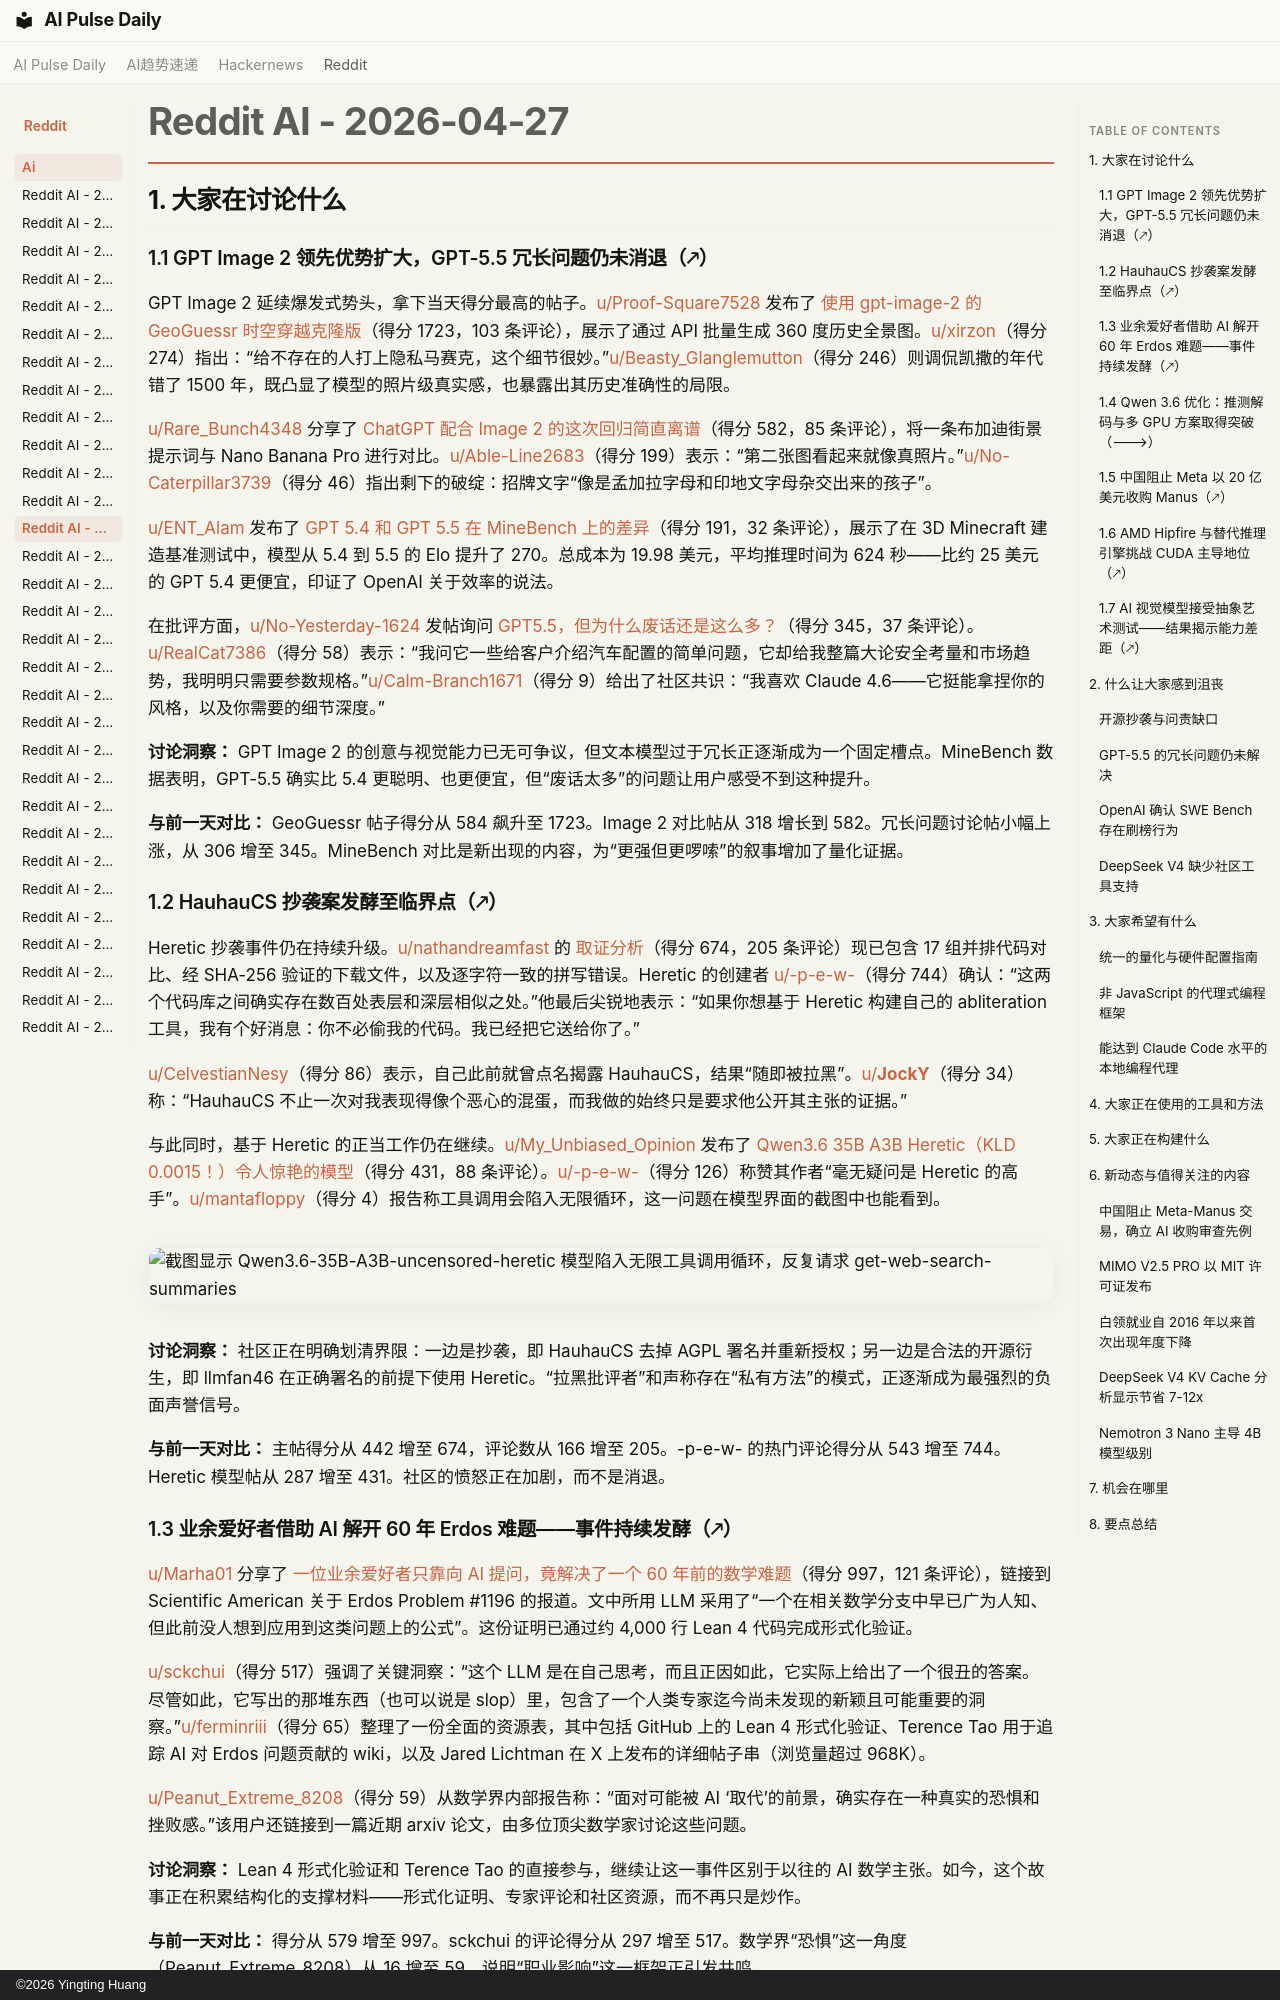

repository: vibewatch/vibewatch.github.io · page: reddit/ai/2026-04-27.zh/index.html · generator: mkdocs · copyright: ©2026 Yingting Huang

# Reddit AI - 2026-04-27

## 1. 大家在讨论什么

### 1.1 GPT Image 2 领先优势扩大，GPT-5.5 冗长问题仍未消退（🡕）

GPT Image 2 延续爆发式势头，拿下当天得分最高的帖子。[u/Proof-Square7528](https://www.reddit.com/user/Proof-Square7528) 发布了 [使用 gpt-image-2 的 GeoGuessr 时空穿越克隆版](https://www.reddit.com/r/singularity/comments/1swci1d)（得分 1723，103 条评论），展示了通过 API 批量生成 360 度历史全景图。[u/xirzon](https://www.reddit.com/user/xirzon)（得分 274）指出：“给不存在的人打上隐私马赛克，这个细节很妙。”[u/Beasty_Glanglemutton](https://www.reddit.com/user/Beasty_Glanglemutton)（得分 246）则调侃凯撒的年代错了 1500 年，既凸显了模型的照片级真实感，也暴露出其历史准确性的局限。

[u/Rare_Bunch4348](https://www.reddit.com/user/Rare_Bunch4348) 分享了 [ChatGPT 配合 Image 2 的这次回归简直离谱](https://www.reddit.com/r/singularity/comments/1sw6q9j)（得分 582，85 条评论），将一条布加迪街景提示词与 Nano Banana Pro 进行对比。[u/Able-Line2683](https://www.reddit.com/user/Able-Line2683)（得分 199）表示：“第二张图看起来就像真照片。”[u/No-Caterpillar3739](https://www.reddit.com/user/No-Caterpillar3739)（得分 46）指出剩下的破绽：招牌文字“像是孟加拉字母和印地文字母杂交出来的孩子”。

[u/ENT_Alam](https://www.reddit.com/user/ENT_Alam) 发布了 [GPT 5.4 和 GPT 5.5 在 MineBench 上的差异](https://www.reddit.com/r/singularity/comments/1sxapqb)（得分 191，32 条评论），展示了在 3D Minecraft 建造基准测试中，模型从 5.4 到 5.5 的 Elo 提升了 270。总成本为 19.98 美元，平均推理时间为 624 秒——比约 25 美元的 GPT 5.4 更便宜，印证了 OpenAI 关于效率的说法。

在批评方面，[u/No-Yesterday-1624](https://www.reddit.com/user/No-Yesterday-1624) 发帖询问 [GPT5.5，但为什么废话还是这么多？](https://www.reddit.com/r/ArtificialInteligence/comments/1sw2xu1)（得分 345，37 条评论）。[u/RealCat7386](https://www.reddit.com/user/RealCat7386)（得分 58）表示：“我问它一些给客户介绍汽车配置的简单问题，它却给我整篇大论安全考量和市场趋势，我明明只需要参数规格。”[u/Calm-Branch1671](https://www.reddit.com/user/Calm-Branch1671)（得分 9）给出了社区共识：“我喜欢 Claude 4.6——它挺能拿捏你的风格，以及你需要的细节深度。”

**讨论洞察：** GPT Image 2 的创意与视觉能力已无可争议，但文本模型过于冗长正逐渐成为一个固定槽点。MineBench 数据表明，GPT-5.5 确实比 5.4 更聪明、也更便宜，但“废话太多”的问题让用户感受不到这种提升。

**与前一天对比：** GeoGuessr 帖子得分从 584 飙升至 1723。Image 2 对比帖从 318 增长到 582。冗长问题讨论帖小幅上涨，从 306 增至 345。MineBench 对比是新出现的内容，为“更强但更啰嗦”的叙事增加了量化证据。

### 1.2 HauhauCS 抄袭案发酵至临界点（🡕）

Heretic 抄袭事件仍在持续升级。[u/nathandreamfast](https://www.reddit.com/user/nathandreamfast) 的 [取证分析](https://www.reddit.com/r/LocalLLaMA/comments/1sw77p0)（得分 674，205 条评论）现已包含 17 组并排代码对比、经 SHA-256 验证的下载文件，以及逐字符一致的拼写错误。Heretic 的创建者 [u/-p-e-w-](https://www.reddit.com/user/-p-e-w-)（得分 744）确认：“这两个代码库之间确实存在数百处表层和深层相似之处。”他最后尖锐地表示：“如果你想基于 Heretic 构建自己的 abliteration 工具，我有个好消息：你不必偷我的代码。我已经把它送给你了。”

[u/CelvestianNesy](https://www.reddit.com/user/CelvestianNesy)（得分 86）表示，自己此前就曾点名揭露 HauhauCS，结果“随即被拉黑”。[u/__JockY__](https://www.reddit.com/user/__JockY__)（得分 34）称：“HauhauCS 不止一次对我表现得像个恶心的混蛋，而我做的始终只是要求他公开其主张的证据。”

与此同时，基于 Heretic 的正当工作仍在继续。[u/My_Unbiased_Opinion](https://www.reddit.com/user/My_Unbiased_Opinion) 发布了 [Qwen3.6 35B A3B Heretic（KLD 0.0015！）令人惊艳的模型](https://www.reddit.com/r/LocalLLaMA/comments/1sw5fb7)（得分 431，88 条评论）。[u/-p-e-w-](https://www.reddit.com/user/-p-e-w-)（得分 126）称赞其作者“毫无疑问是 Heretic 的高手”。[u/mantafloppy](https://www.reddit.com/user/mantafloppy)（得分 4）报告称工具调用会陷入无限循环，这一问题在模型界面的截图中也能看到。

![截图显示 Qwen3.6-35B-A3B-uncensored-heretic 模型陷入无限工具调用循环，反复请求 get-web-search-summaries](https://preview.redd.it/umaovej21lxg1.png?width=808&format=png&auto=webp&s=5121101f43a10f8f81b5532080574aab259d5127)

**讨论洞察：** 社区正在明确划清界限：一边是抄袭，即 HauhauCS 去掉 AGPL 署名并重新授权；另一边是合法的开源衍生，即 llmfan46 在正确署名的前提下使用 Heretic。“拉黑批评者”和声称存在“私有方法”的模式，正逐渐成为最强烈的负面声誉信号。

**与前一天对比：** 主帖得分从 442 增至 674，评论数从 166 增至 205。-p-e-w- 的热门评论得分从 543 增至 744。Heretic 模型帖从 287 增至 431。社区的愤怒正在加剧，而不是消退。
